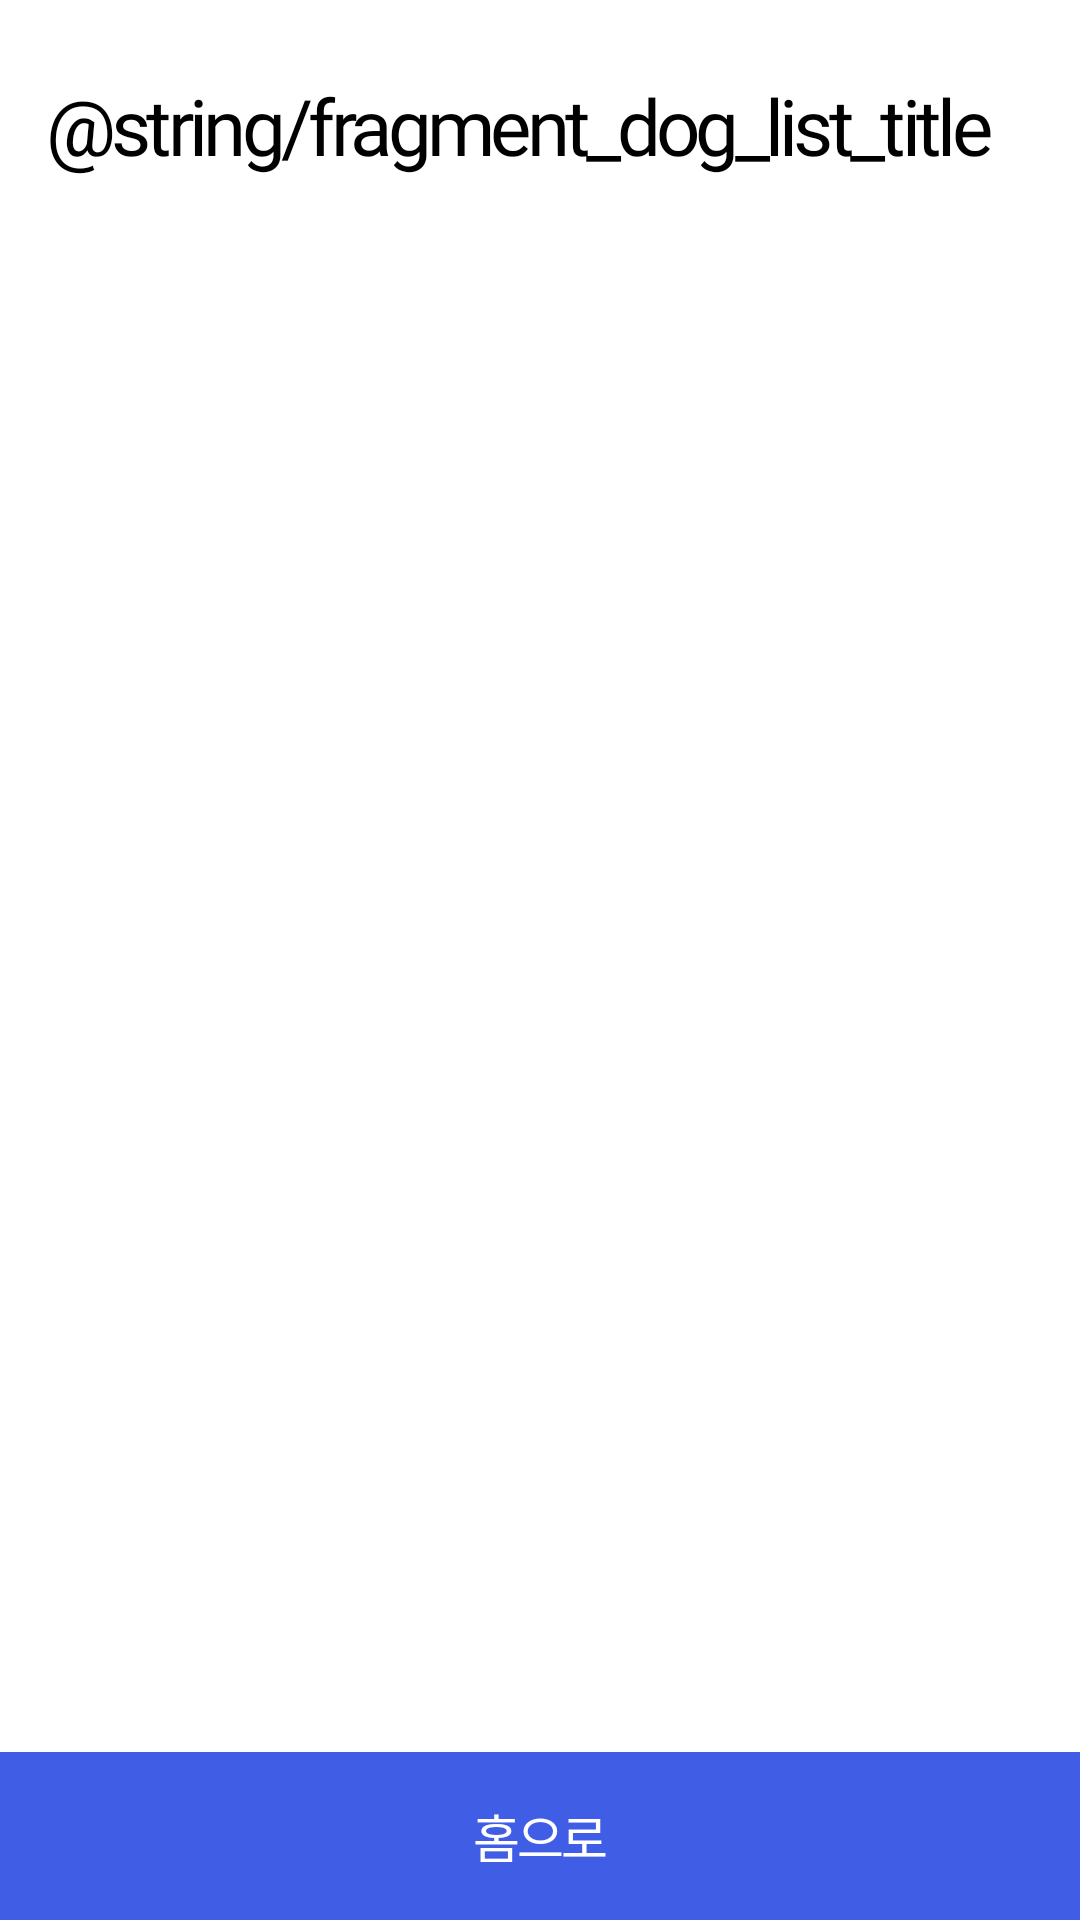

Here is an Android app screen rendered from its layout file. Give the layout XML and the strings, colors and styles it references.
<!-- AndroidManifest.xml: application theme Theme.ShallWeGoForAWalk -->
<!-- res/layout/fragment_dog_list.xml -->
<?xml version="1.0" encoding="utf-8"?>
<layout xmlns:android="http://schemas.android.com/apk/res/android"
    xmlns:app="http://schemas.android.com/apk/res-auto">

    <data>
        <variable
            name="fragment"
            type="com.jangjh123.shallwegoforawalk.ui.fragment.dog_list.DogListFragment" />

        <variable
            name="adapter"
            type="com.jangjh123.shallwegoforawalk.ui.component.DogListAdapter" />
    </data>

    <androidx.constraintlayout.widget.ConstraintLayout
        android:layout_width="match_parent"
        android:background="@color/white"
        android:layout_height="match_parent">

        <TextView
            android:id="@+id/textview_time_after_3"
            android:layout_width="wrap_content"
            android:layout_height="wrap_content"
            android:layout_marginStart="16dp"
            android:layout_marginTop="28dp"
            android:fontFamily="@font/noto_sans_bold"
            android:letterSpacing="-0.06"
            android:text="@string/fragment_dog_list_title"
            android:textColor="@color/black"
            android:textSize="26dp"
            app:layout_constraintStart_toStartOf="parent"
            app:layout_constraintTop_toTopOf="parent" />

        <androidx.recyclerview.widget.RecyclerView
            android:id="@+id/recyclerview_dog_list"
            setAdapter="@{adapter}"
            setLayoutManager="@{1}"
            android:layout_width="match_parent"
            android:layout_height="wrap_content"
            android:layout_marginHorizontal="16dp"
            android:layout_marginTop="36dp"
            android:overScrollMode="never"
            app:layout_constraintEnd_toEndOf="parent"
            app:layout_constraintStart_toStartOf="parent"
            app:layout_constraintTop_toBottomOf="@+id/textview_time_after_3" />

        <TextView
            android:id="@+id/button_home"
            android:layout_width="match_parent"
            android:layout_height="56dp"
            android:background="@color/brand_color1"
            android:fontFamily="@font/noto_sans_medium"
            android:gravity="center"
            android:letterSpacing="-0.06"
            android:text="홈으로"
            android:textColor="@color/white"
            android:textSize="17dp"
            app:layout_constraintBottom_toBottomOf="parent"
            app:layout_constraintEnd_toEndOf="parent"
            app:layout_constraintStart_toStartOf="parent" />

    </androidx.constraintlayout.widget.ConstraintLayout>

</layout>
<!-- resources referenced by this layout -->
<resources>
  <color name="black">#FF000000</color>
  <color name="brand_color1">#405DE6</color>
  <color name="white">#FFFFFFFF</color>
  <style name="Theme.ShallWeGoForAWalk" parent="Theme.AppCompat.Light">
          
          <item name="colorPrimary">@color/brand_color1</item>
          <item name="colorPrimaryVariant">@color/purple_700</item>
          <item name="colorOnPrimary">@color/white</item>
          
          <item name="colorSecondary">@color/teal_200</item>
          <item name="colorSecondaryVariant">@color/teal_700</item>
          <item name="colorOnSecondary">@color/black</item>
          
          <item name="android:statusBarColor" tools:targetApi="l">@color/black</item>
          
          <item name="windowNoTitle">true</item>
  
          <item name="android:textViewStyle">@style/removeTextViewFontPadding</item>
          <item name="android:buttonStyle">@style/removeButtonFontPadding</item>
          <item name="android:editTextStyle">@style/removeEditTextFontPadding</item>
  
          <item name="android:windowDisablePreview">true</item>
          <item name="android:windowBackground">@null</item>
          <item name="android:windowIsTranslucent">true</item>
      </style>
  <color name="purple_700">#FF3700B3</color>
  <color name="teal_200">#FF03DAC5</color>
  <color name="teal_700">#FF018786</color>
  <style name="removeTextViewFontPadding" parent="@android:style/Widget.DeviceDefault.TextView">
          <item name="android:includeFontPadding">false</item>
      </style>
  <style name="removeButtonFontPadding" parent="@android:style/Widget.DeviceDefault.Button">
          <item name="android:includeFontPadding">false</item>
      </style>
  <style name="removeEditTextFontPadding" parent="@android:style/Widget.DeviceDefault.EditText">
          <item name="android:includeFontPadding">false</item>
      </style>
</resources>
